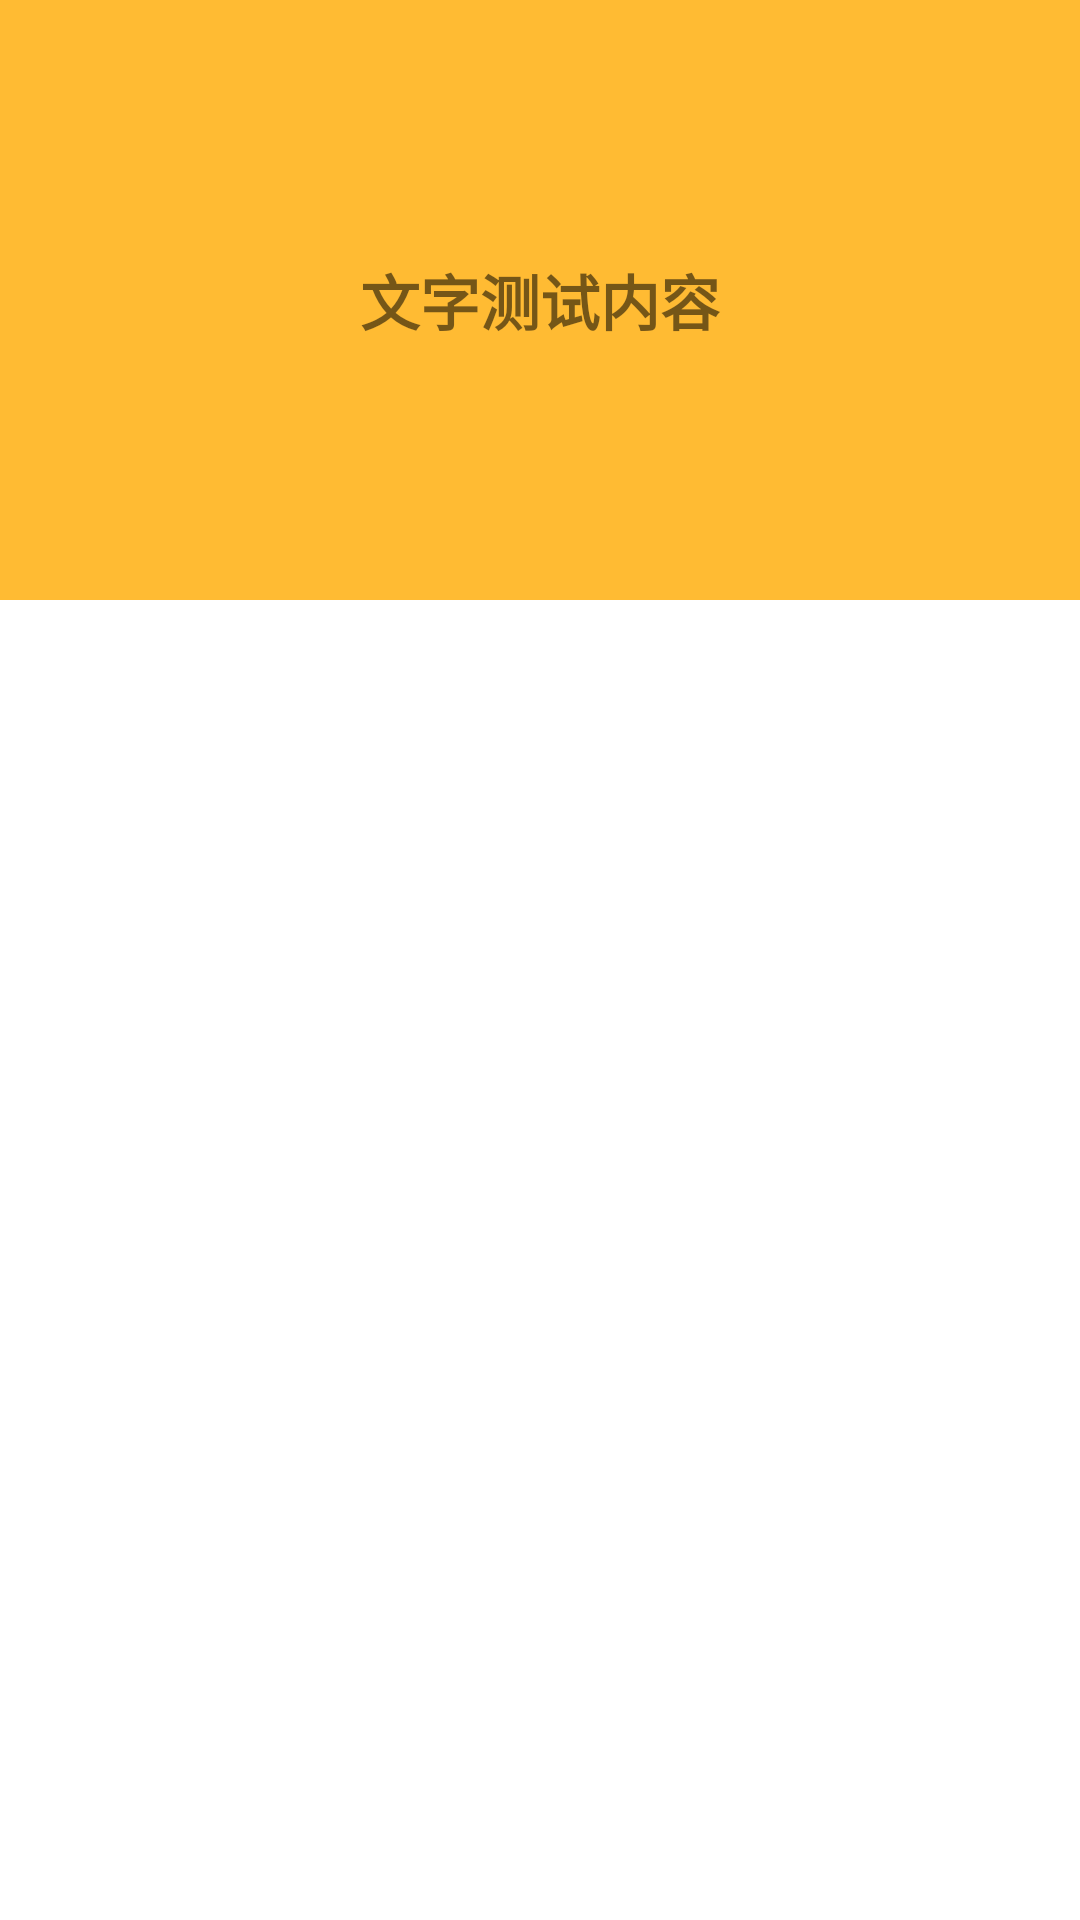

Write the Android layout XML for this screen, with the resource values it uses.
<!-- AndroidManifest.xml: fallback theme Theme.MaterialComponents.DayNight.NoActionBar -->
<!-- res/layout/layout_topic_common.xml -->
<?xml version="1.0" encoding="utf-8"?>
<LinearLayout xmlns:android="http://schemas.android.com/apk/res/android"
    android:layout_width="match_parent"
    android:layout_height="wrap_content"
    android:orientation="vertical">

    <TextView
        android:layout_width="match_parent"
        android:layout_height="200dip"
        android:background="@android:color/holo_orange_light"
        android:gravity="center"
        android:text="文字测试内容"
        android:textSize="20sp"
        android:textStyle="bold" />
</LinearLayout>
<!-- resources referenced by this layout -->
<resources>

</resources>
